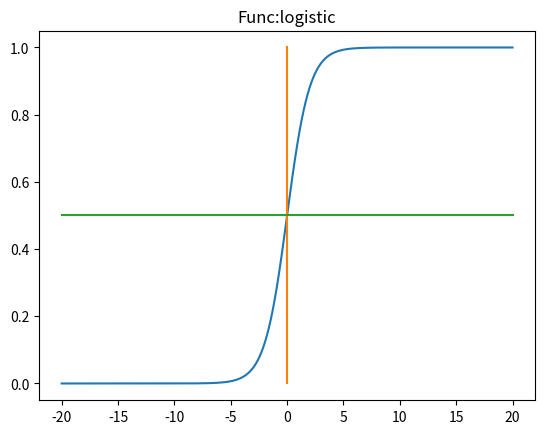

Recreate this plot in Python.
import numpy as np
import matplotlib.pyplot as plt
import matplotlib
import matplotlib.lines as pltln
from matplotlib.lines import Line2D
x = np.linspace(-20, 20, 500)
y = 1/(1 + np.e ** -x)
fig = plt.figure()   #创建一个图
# print(type(fig))
ax = fig.add_subplot(111)   #增加一个子图，位置为1,1,1,等价：fig.add_subplot(1, 1, 1)
plt.plot(x, y)
plt.plot([0, 0], [0, 1])
plt.plot([-20, 20], [0.5, 0.5])   #绘制（-20,0.5），（20,0.5）的连线
plt.title('Func:logistic')
plt.show()